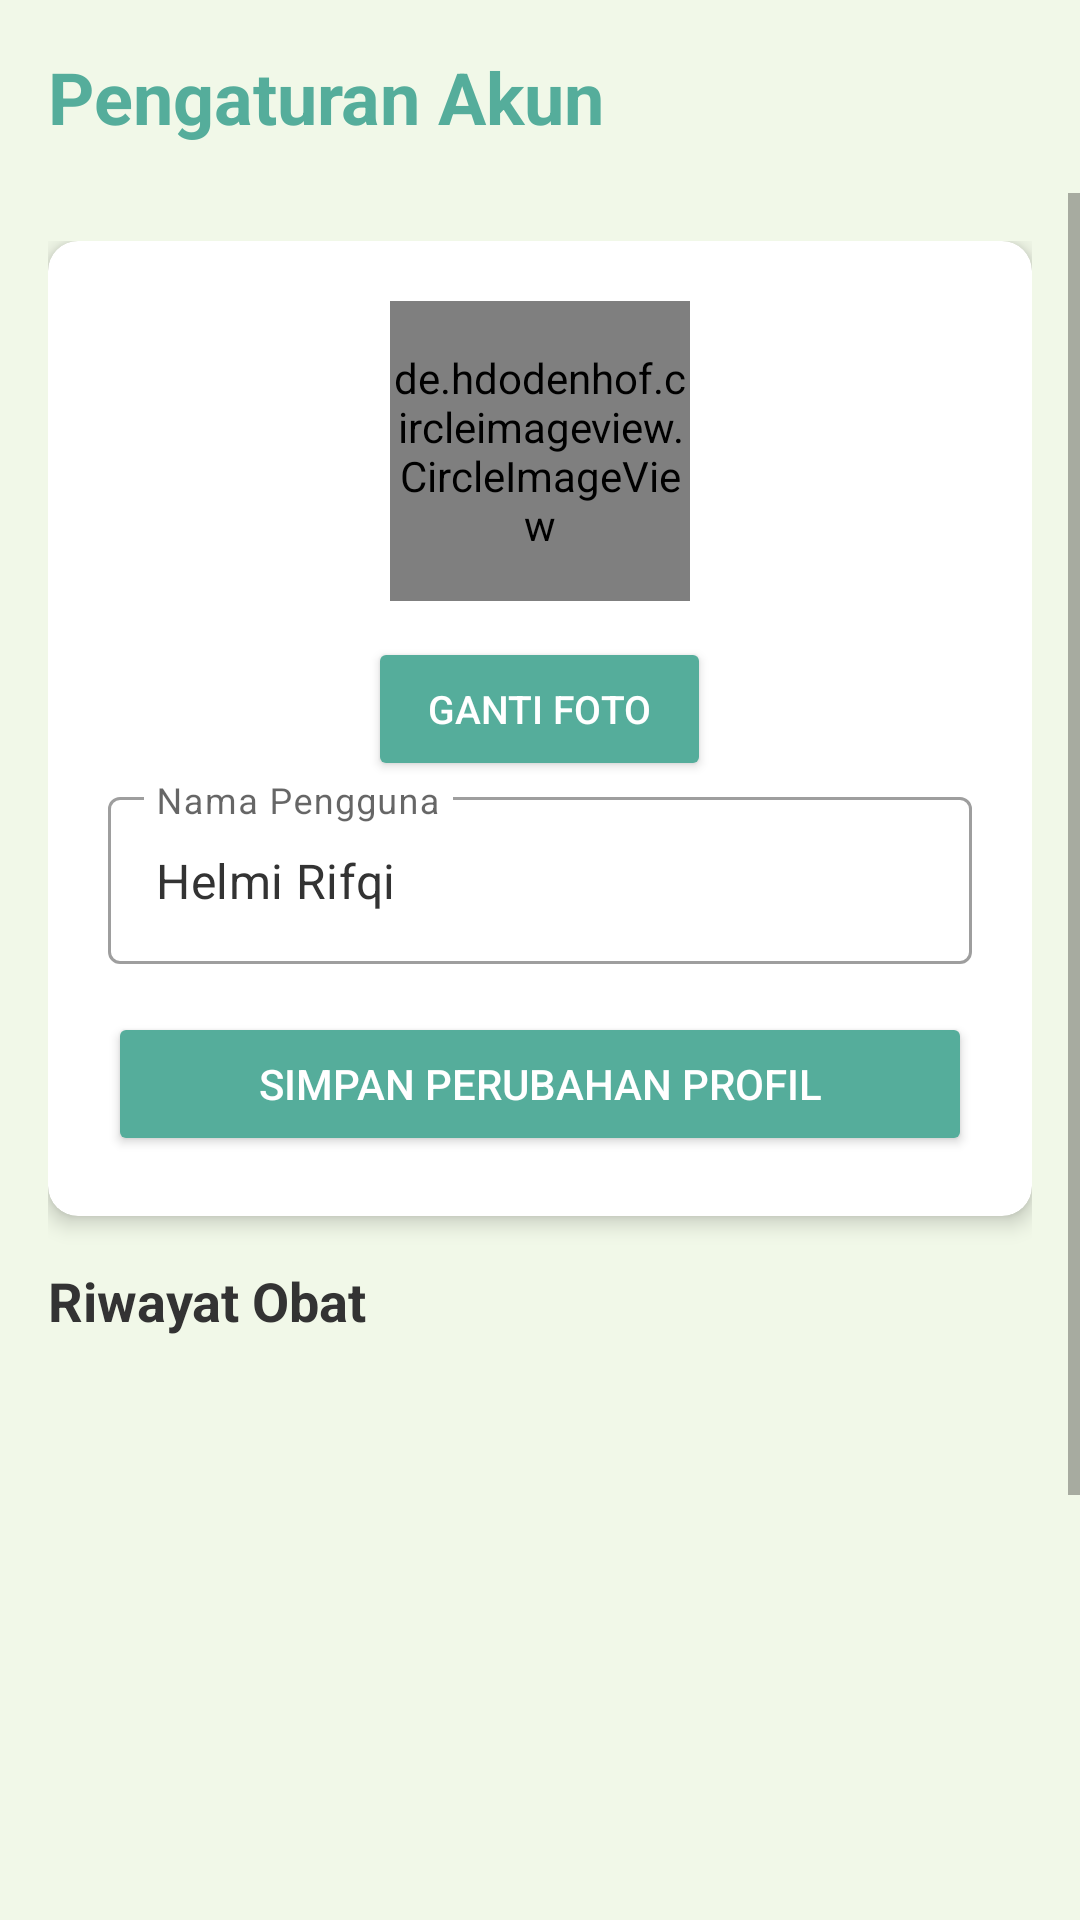

This screen was rendered from an Android layout file. Write that file and the resources it references.
<!-- AndroidManifest.xml: activity theme Theme.Obatin -->
<!-- res/layout/activity_account_settings.xml -->
<?xml version="1.0" encoding="utf-8"?>
<androidx.constraintlayout.widget.ConstraintLayout
    xmlns:android="http://schemas.android.com/apk/res/android"
    xmlns:app="http://schemas.android.com/apk/res-auto"
    xmlns:tools="http://schemas.android.com/tools"
    android:layout_width="match_parent"
    android:layout_height="match_parent"
    android:background="#F1F8E8"
    tools:context=".AccountSettingsActivity">

    <TextView
        android:id="@+id/textViewTitle"
        android:layout_width="0dp"
        android:layout_height="wrap_content"
        android:text="Pengaturan Akun"
        android:textSize="24sp"
        android:textStyle="bold"
        android:textColor="#55AD9B"
        android:paddingStart="16dp"
        android:paddingEnd="16dp"
        android:paddingTop="16dp"
        android:paddingBottom="16dp"
        android:background="wite"
        app:layout_constraintTop_toTopOf="parent"
        app:layout_constraintStart_toStartOf="parent"
        app:layout_constraintEnd_toEndOf="parent" />

    <ScrollView
        android:layout_width="match_parent"
        android:layout_height="0dp"
        app:layout_constraintTop_toBottomOf="@id/textViewTitle"
        app:layout_constraintBottom_toBottomOf="parent">

        <LinearLayout
            android:layout_width="match_parent"
            android:layout_height="wrap_content"
            android:orientation="vertical"
            android:padding="16dp">

            <androidx.cardview.widget.CardView
                android:layout_width="match_parent"
                android:layout_height="wrap_content"
                android:layout_marginBottom="16dp"
                app:cardCornerRadius="10dp"
                app:cardElevation="4dp">
                <LinearLayout
                    android:layout_width="match_parent"
                    android:layout_height="wrap_content"
                    android:orientation="vertical"
                    android:padding="20dp"
                    android:gravity="center_horizontal">

                    <de.hdodenhof.circleimageview.CircleImageView
                        android:id="@+id/imageViewProfile"
                        android:layout_width="100dp"
                        android:layout_height="100dp"
                        android:src="@drawable/ic_default_profile"
                        app:civ_border_width="2dp"
                        app:civ_border_color="#55AD9B"
                        android:layout_gravity="center_horizontal"
                        android:layout_marginBottom="12dp"
                        android:clickable="true"
                        android:focusable="true" />

                    <Button
                        android:id="@+id/btnGantiFoto"
                        android:layout_width="wrap_content"
                        android:layout_height="wrap_content"
                        android:text="Ganti Foto"
                        android:textSize="13sp"
                        android:textColor="#FFFFFF"
                        android:backgroundTint="#55AD9B"
                        android:paddingHorizontal="20dp"
                        android:paddingVertical="6dp"
                        android:layout_gravity="center_horizontal"
                        android:focusable="true"
                        android:clickable="true"/>

                    <com.google.android.material.textfield.TextInputLayout
                        android:layout_width="match_parent"
                        android:layout_height="wrap_content"
                        android:hint="Nama Pengguna"
                        style="@style/Widget.MaterialComponents.TextInputLayout.OutlinedBox">

                        <com.google.android.material.textfield.TextInputEditText
                            android:id="@+id/editTextUserName"
                            android:layout_width="match_parent"
                            android:layout_height="wrap_content"
                            android:inputType="textPersonName"
                            android:text="Helmi Rifqi" />
                    </com.google.android.material.textfield.TextInputLayout>

                    <Button
                        android:id="@+id/buttonSaveProfile"
                        android:layout_width="match_parent"
                        android:layout_height="wrap_content"
                        android:text="Simpan Perubahan Profil"
                        android:layout_marginTop="16dp"
                        android:backgroundTint="#55AD9B"
                        android:textColor="#FFFFFF" />
                </LinearLayout>
            </androidx.cardview.widget.CardView>

            <TextView
                android:layout_width="wrap_content"
                android:layout_height="wrap_content"
                android:text="Riwayat Obat"
                android:textSize="18sp"
                android:textStyle="bold"
                android:textColor="#333333"
                android:layout_marginBottom="8dp"/>

            <androidx.recyclerview.widget.RecyclerView
                android:id="@+id/recyclerViewRiwayatObat"
                android:layout_width="match_parent"
                android:layout_height="300dp"
                tools:listitem="@layout/item_riwayat_obat"
                android:overScrollMode="never"
                />
            <Button
                android:id="@+id/buttonLogout"
                android:layout_width="match_parent"
                android:layout_height="wrap_content"
                android:text="Logout"
                android:layout_marginTop="10dp"
                android:backgroundTint="#D32F2F"
                android:textColor="#FFFFFF" />
        </LinearLayout>
    </ScrollView>
</androidx.constraintlayout.widget.ConstraintLayout>
<!-- res/layout/item_riwayat_obat.xml (included above) -->
<?xml version="1.0" encoding="utf-8"?>
<androidx.constraintlayout.widget.ConstraintLayout
    xmlns:android="http://schemas.android.com/apk/res/android"
    xmlns:app="http://schemas.android.com/apk/res-auto"
    android:layout_width="match_parent"
    android:layout_height="wrap_content"
    android:paddingVertical="8dp"
    android:paddingStart="16dp"
    android:paddingEnd="16dp"
    android:background="@android:color/white">

    <ImageView
        android:id="@+id/icon_pill_small"
        android:layout_width="16dp"
        android:layout_height="16dp"
        android:src="@drawable/icon_pil"
        app:tint="#616161"
        android:contentDescription="Ikon Obat Kecil"
        app:layout_constraintStart_toStartOf="parent"
        app:layout_constraintTop_toTopOf="parent"
        app:layout_constraintBottom_toBottomOf="@id/layout_text_container"/>

    <LinearLayout
        android:id="@+id/layout_text_container"
        android:layout_width="0dp"
        android:layout_height="wrap_content"
        android:orientation="vertical"
        android:layout_marginStart="12dp"
        app:layout_constraintStart_toEndOf="@id/icon_pill_small"
        app:layout_constraintTop_toTopOf="parent"
        app:layout_constraintBottom_toBottomOf="parent"
        app:layout_constraintEnd_toEndOf="parent">

        <TextView
            android:id="@+id/tv_history_name"
            android:layout_width="match_parent"
            android:layout_height="wrap_content"
            android:text="Nama Obat"
            android:textSize="16sp"
            android:textColor="#333333"
            android:textStyle="bold"/>

        <TextView
            android:id="@+id/tv_history_status"
            android:layout_width="match_parent"
            android:layout_height="wrap_content"
            android:text="Status: Aktif"
            android:textSize="12sp"
            android:textColor="#555555"
            android:layout_marginTop="-2dp"/>

    </LinearLayout>

    <View
        android:layout_width="match_parent"
        android:layout_height="1dp"
        android:background="#EEEEEE"
        app:layout_constraintBottom_toBottomOf="parent"/>

</androidx.constraintlayout.widget.ConstraintLayout>
<!-- resources referenced by this layout -->
<resources>
  <!-- drawable icon_pil: png bitmap (drawable, 44440 bytes) -->
  <style name="Theme.Obatin" parent="Theme.MaterialComponents.DayNight.NoActionBar">
          <item name="colorPrimary">@color/primary_accent</item>
          <item name="colorAccent">@color/primary_accent</item>
  
          <item name="colorControlActivated">@color/primary_accent</item>
  
          <item name="android:textColorPrimary">@color/text_dark</item>
  
          <item name="android:statusBarColor" tools:targetApi="l">@color/primary_accent</item>
      </style>
  <color name="primary_accent">#55AD9B</color>
  <color name="text_dark">#333333</color>
</resources>
